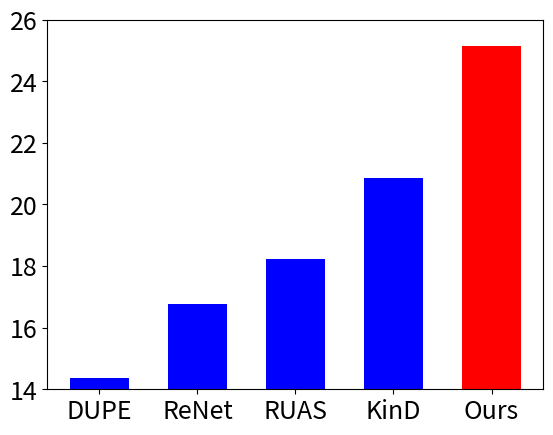

Generate this figure with matplotlib:
import numpy as np
import matplotlib.pyplot as plt

# color = ['blue', 'blue', 'blue', 'blue', 'green', 'red']

# LOL_v1_method = ['DeepUPE', 'RetinexNet', 'RUAS', 'KinD', 'SNR-Net', 'Retinexformer']

# LOL_v1_value = [14.38, 16.77, 18.23, 20.86, 24.61, 25.16]

color = ['blue', 'blue', 'blue', 'blue', 'red']

LOL_v1_method = ['DUPE', 'ReNet', 'RUAS', 'KinD', 'Ours']

LOL_v1_value = [14.38, 16.77, 18.23, 20.86, 25.16]

plt.bar(LOL_v1_method, LOL_v1_value, width = 0.6, color = color, linewidth = 1)

# plt.yscale('log')
plt.ylim(14,26)

plt.xticks(fontsize=18)

plt.yticks(fontsize=18)

plt.savefig('LOL_v1_no_snr.png')

plt.savefig('LOL_v1_no_snr.pdf')